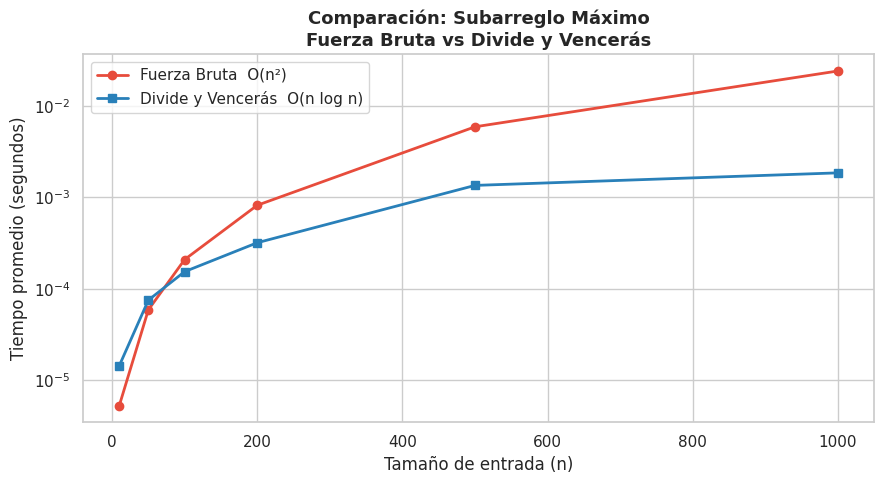

This figure's Python source: (Note: this script raises an exception after producing the figure.)
"""
Ejercicio 3: Problema del Subarreglo Máximo
Algoritmos: Fuerza Bruta y Divide y Vencerás
Autor: Estudiante David Ramirez Velez CC 1152462417
"""

import time
import random
import matplotlib.pyplot as plt
import seaborn as sns


# ─────────────────────────────────────────────
# ALGORITMO DE FUERZA BRUTA  O(n^2)
# ─────────────────────────────────────────────
def max_subarray_brute_force(arr):
    n = len(arr)
    max_sum = float('-inf')
    best_left, best_right = 0, 0

    for i in range(n):
        current_sum = 0
        for j in range(i, n):
            current_sum += arr[j]
            if current_sum > max_sum:
                max_sum = current_sum
                best_left, best_right = i, j

    return best_left, best_right, max_sum


# ─────────────────────────────────────────────
# ALGORITMO DIVIDE Y VENCERÁS  O(n log n)
# ─────────────────────────────────────────────
def max_crossing_subarray(arr, low, mid, high):
    """Calcula el subarreglo máximo que cruza la mitad."""
    left_sum = float('-inf')
    total = 0
    max_left = mid
    for i in range(mid, low - 1, -1):
        total += arr[i]
        if total > left_sum:
            left_sum = total
            max_left = i

    right_sum = float('-inf')
    total = 0
    max_right = mid + 1
    for j in range(mid + 1, high + 1):
        total += arr[j]
        if total > right_sum:
            right_sum = total
            max_right = j

    return max_left, max_right, left_sum + right_sum


def max_subarray_divide_conquer(arr, low, high):
    """Divide y Vencerás recursivo."""
    # Caso base: un solo elemento
    if low == high:
        return low, high, arr[low]

    mid = (low + high) // 2

    # Caso 1: subarreglo máximo en la mitad izquierda
    left_low, left_high, left_sum = max_subarray_divide_conquer(arr, low, mid)

    # Caso 2: subarreglo máximo en la mitad derecha
    right_low, right_high, right_sum = max_subarray_divide_conquer(arr, mid + 1, high)

    # Caso 3: subarreglo máximo cruza la mitad
    cross_low, cross_high, cross_sum = max_crossing_subarray(arr, low, mid, high)

    # Comparación final: retornar el mayor
    if left_sum >= right_sum and left_sum >= cross_sum:
        return left_low, left_high, left_sum
    elif right_sum >= left_sum and right_sum >= cross_sum:
        return right_low, right_high, right_sum
    else:
        return cross_low, cross_high, cross_sum


# ─────────────────────────────────────────────
# MEDICIÓN DE TIEMPOS
# ─────────────────────────────────────────────
def measure_time(func, arr, repetitions=10):
    times = []
    for _ in range(repetitions):
        start = time.perf_counter()
        func(arr, 0, len(arr) - 1) if func == max_subarray_divide_conquer else func(arr)
        end = time.perf_counter()
        times.append(end - start)
    return sum(times) / len(times)


sizes = [10, 50, 100, 200, 500, 1000]
times_brute = []
times_dc = []

for n in sizes:
    arr = [random.randint(-100, 100) for _ in range(n)]
    times_brute.append(measure_time(max_subarray_brute_force, arr))
    times_dc.append(measure_time(max_subarray_divide_conquer, arr))

# ─────────────────────────────────────────────
# GRÁFICA COMPARATIVA
# ─────────────────────────────────────────────
sns.set_theme(style="whitegrid", palette="muted")
fig, ax = plt.subplots(figsize=(9, 5))

ax.plot(sizes, times_brute, marker='o', linewidth=2, label='Fuerza Bruta  O(n²)', color='#E74C3C')
ax.plot(sizes, times_dc, marker='s', linewidth=2, label='Divide y Vencerás  O(n log n)', color='#2980B9')

ax.set_xlabel('Tamaño de entrada (n)', fontsize=12)
ax.set_ylabel('Tiempo promedio (segundos)', fontsize=12)
ax.set_title('Comparación: Subarreglo Máximo\nFuerza Bruta vs Divide y Vencerás', fontsize=13, fontweight='bold')
ax.legend(fontsize=11)
ax.set_yscale('log')
plt.tight_layout()
plt.savefig('/content/grafica_sorting.png', dpi=150)

print("Gráfica subarreglo guardada.")

# Verificación con el arreglo del estudiante
arr_estudiante = [1, -1, 5, -2, 4, -6, 2, -4, 1, -7]
low, high, total = max_subarray_divide_conquer(arr_estudiante, 0, len(arr_estudiante) - 1)
print(f"\nArreglo estudiante: {arr_estudiante}")
print(f"Subarreglo máximo: índices [{low}, {high}] → {arr_estudiante[low:high+1]}, suma = {total}")
